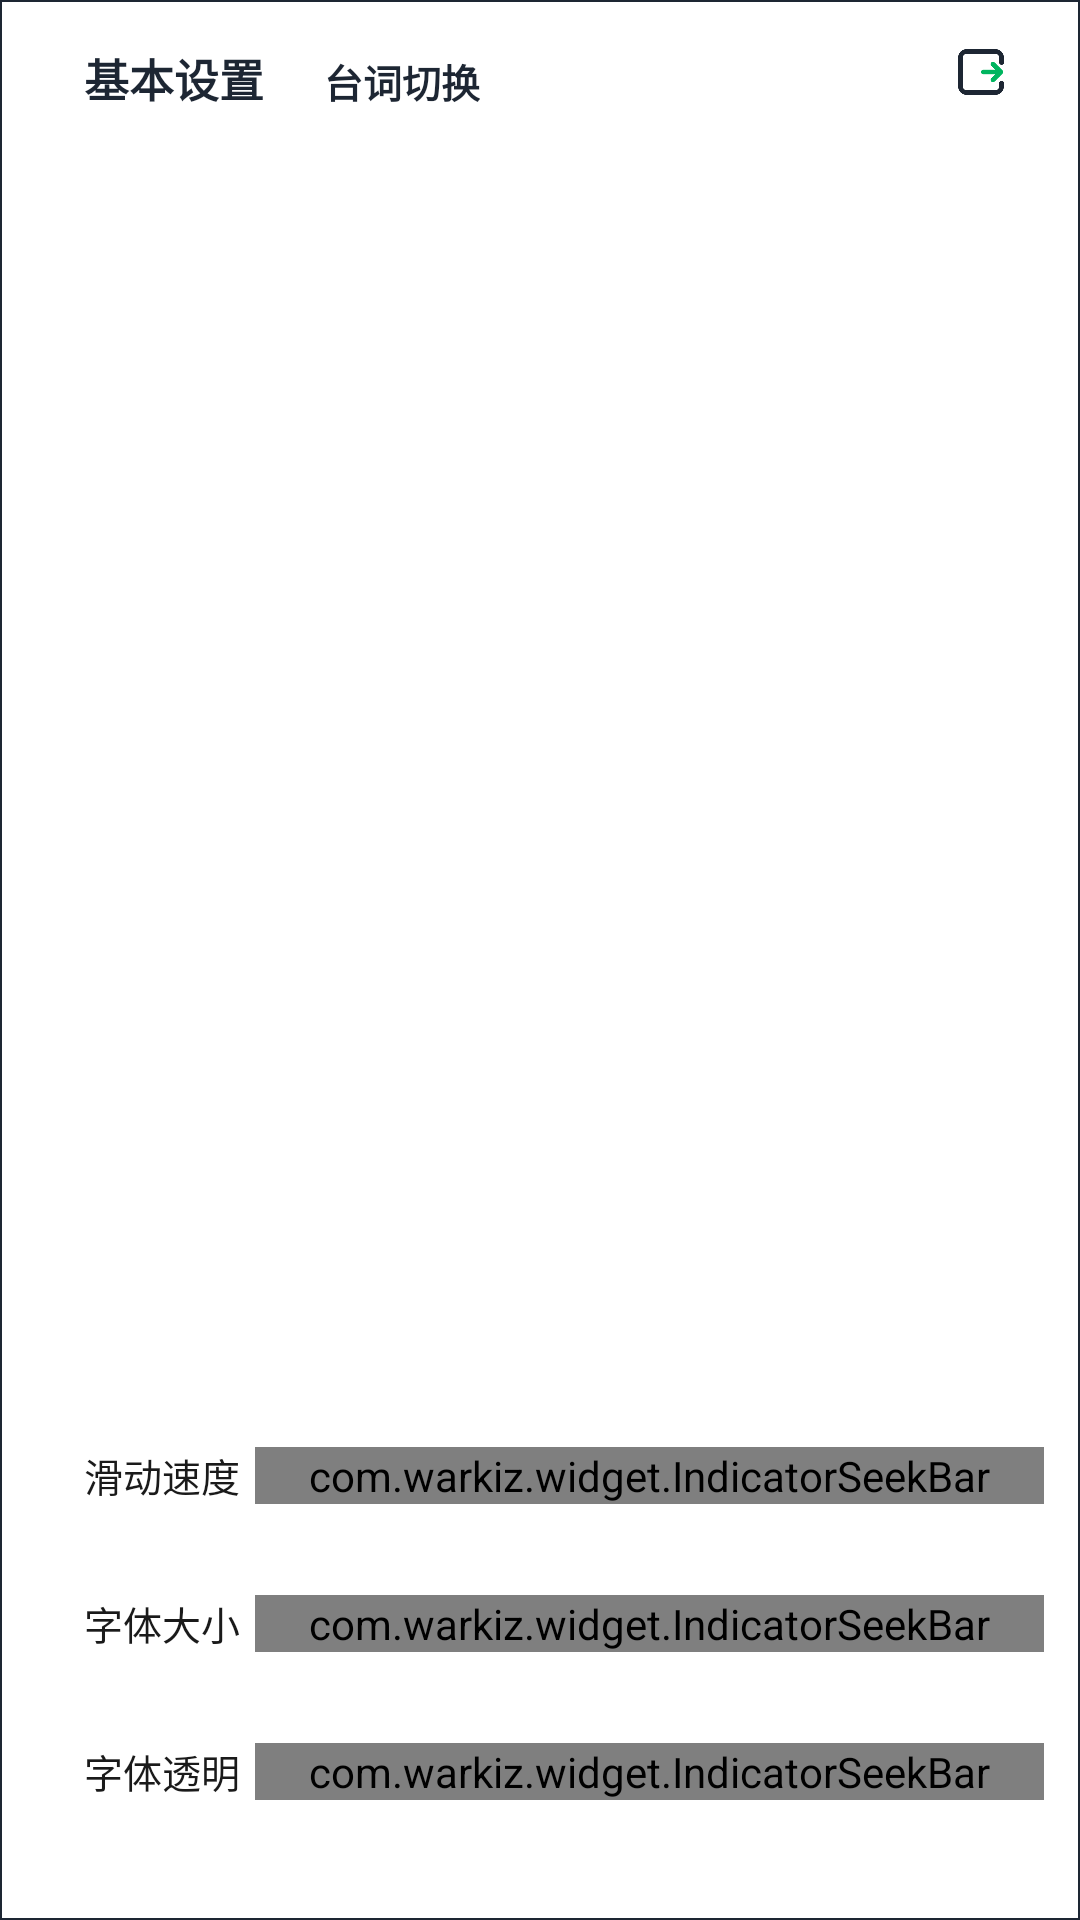

Here is an Android app screen rendered from its layout file. Give the layout XML and the strings, colors and styles it references.
<!-- AndroidManifest.xml: application theme AppTheme -->
<!-- res/layout/popup_set.xml -->
<?xml version="1.0" encoding="utf-8"?>
<RelativeLayout xmlns:android="http://schemas.android.com/apk/res/android"
    xmlns:tools="http://schemas.android.com/tools"
    android:layout_width="match_parent"
    android:layout_height="220dp"
    android:background="@color/white"
    xmlns:app="http://schemas.android.com/apk/res-auto"
    android:id="@+id/rl">

    <TextView
        android:id="@+id/tv3"
        android:layout_alignParentBottom="true"
        android:layout_marginBottom="10dp"
        android:text="背景透明"
        android:textColor="#1A1A1A"
        android:layout_marginLeft="28dp"
        android:layout_marginRight="5dp"
        android:textSize="13sp"
        android:layout_width="wrap_content"
        android:layout_height="0dp"/>

    <com.warkiz.widget.IndicatorSeekBar
        android:id="@+id/seek_bar3"
        app:isb_max="10"
        app:isb_progress="5"
        android:visibility="gone"
        android:layout_width="match_parent"
        android:layout_height="wrap_content"
        android:layout_alignBottom="@id/tv3"
        android:layout_marginLeft="6dp"
        android:layout_marginRight="12dp"
        android:layout_marginBottom="0dp"
        android:layout_toRightOf="@id/tv3"
        app:isb_indicator_color="@color/color_green"
        app:isb_indicator_text_color="#393939"
        app:isb_indicator_text_size="8sp"
        app:isb_thumb_size="5dp"
        app:isb_track_progress_color="@color/color_green"
        app:isb_track_background_color="#C7FFE0"
        app:isb_thumb_color="@color/color_green"
        app:isb_track_background_size="5dp"
        app:isb_track_progress_size="5dp"
        app:isb_track_rounded_corners="true" />

    <TextView
        android:id="@+id/tv2"
        android:layout_marginBottom="30dp"
        android:layout_above="@id/tv3"
        android:text="字体透明"
        android:textColor="#1A1A1A"
        android:layout_marginLeft="28dp"
        android:layout_marginRight="5dp"
        android:textSize="13sp"
        android:layout_width="wrap_content"
        android:layout_height="wrap_content"/>

    <com.warkiz.widget.IndicatorSeekBar
        android:id="@+id/seek_bar2"
        app:isb_max="12"
        app:isb_thumb_size="5dp"
        app:isb_indicator_text_size="8sp"
        app:isb_indicator_text_color="#393939"
        app:isb_indicator_color="@color/color_green"
        app:isb_track_rounded_corners="true"
        app:isb_track_progress_size="5dp"
        app:isb_track_background_size="5dp"
        app:isb_track_progress_color="@color/color_green"
        app:isb_track_background_color="#C7FFE0"
        app:isb_thumb_color="@color/color_green"
        android:layout_marginRight="12dp"
        android:layout_alignBottom="@id/tv2"
        android:layout_toRightOf="@id/tv2"
        android:layout_width="match_parent"
        android:layout_height="wrap_content"/>

    <TextView
        android:id="@+id/tv1"
        android:layout_above="@id/tv2"
        android:layout_marginBottom="30dp"
        android:text="字体大小"
        android:textColor="#1A1A1A"
        android:layout_marginLeft="28dp"
        android:layout_marginRight="5dp"
        android:textSize="13sp"
        android:layout_width="wrap_content"
        android:layout_height="wrap_content"/>

    <com.warkiz.widget.IndicatorSeekBar
        android:id="@+id/seek_bar"
        app:isb_max="25"
        app:isb_thumb_size="5dp"
        app:isb_indicator_text_size="8sp"
        app:isb_indicator_text_color="#393939"
        app:isb_indicator_color="@color/color_green"
        app:isb_track_rounded_corners="true"
        app:isb_track_progress_size="5dp"
        app:isb_track_background_size="6dp"
        app:isb_track_progress_color="@color/color_green"
        app:isb_track_background_color="#C7FFE0"
        app:isb_thumb_color="@color/color_green"
        android:layout_marginRight="12dp"
        android:layout_alignBottom="@id/tv1"
        android:layout_toRightOf="@id/tv1"
        android:layout_width="match_parent"
        android:layout_height="wrap_content"/>

    <TextView
        android:id="@+id/tv0"
        android:layout_above="@id/tv1"
        android:layout_marginBottom="30dp"
        android:text="滑动速度"
        android:textColor="#1A1A1A"
        android:layout_marginLeft="28dp"
        android:layout_marginRight="5dp"
        android:textSize="13sp"
        android:layout_width="wrap_content"
        android:layout_height="wrap_content"/>

    <com.warkiz.widget.IndicatorSeekBar
        android:id="@+id/seek_bar0"
        app:isb_max="10"
        app:isb_thumb_size="5dp"
        app:isb_indicator_text_size="8sp"
        app:isb_indicator_text_color="#393939"
        app:isb_indicator_color="@color/color_green"
        app:isb_track_rounded_corners="true"
        app:isb_track_progress_size="5dp"
        app:isb_track_progress_color="@color/color_green"
        app:isb_track_background_color="#C7FFE0"
        app:isb_thumb_color="@color/color_green"
        app:isb_track_background_size="6dp"
        android:layout_marginRight="12dp"
        android:layout_alignBottom="@id/tv0"
        android:layout_toRightOf="@id/tv0"

        android:layout_width="match_parent"
        android:layout_height="wrap_content"/>

    <RadioGroup
        android:id="@+id/rg"
        android:paddingTop="5dp"
        android:paddingLeft="18dp"
        android:orientation="horizontal"
        android:layout_width="match_parent"
        android:layout_height="wrap_content">

        <RadioButton
            android:id="@+id/tv_base"
            android:text="基本设置"
            android:textStyle="bold"
            android:textSize="15sp"
            android:padding="10dp"
            android:button="@null"
            android:textColor="@color/color_black"
            android:layout_width="wrap_content"
            android:layout_height="wrap_content"/>

        <RadioButton
            android:id="@+id/tv_changer"
            android:text="台词切换"
            android:textStyle="bold"
            android:textSize="13sp"
            android:padding="10dp"
            android:button="@null"
            android:textColor="@color/color_black"
            android:layout_width="wrap_content"
            android:layout_height="wrap_content"/>

    </RadioGroup>

    <ImageView
        android:id="@+id/cancel"
        android:layout_marginRight="18dp"
        android:layout_alignParentRight="true"
        android:layout_marginTop="9dp"
        android:padding="6dp"
        android:src="@mipmap/ic_cancel"
        android:layout_width="30dp"
        android:layout_height="30dp"/>

    <View
        android:layout_width="match_parent"
        android:layout_height="0.5dp"
        android:background="@color/color_black"/>

    <View
        android:layout_width="0.5dp"
        android:layout_height="match_parent"
        android:background="@color/color_black"/>

    <View
        android:layout_alignParentBottom="true"
        android:layout_width="match_parent"
        android:layout_height="0.5dp"
        android:background="@color/color_black"/>

    <View
        android:layout_alignParentRight="true"
        android:layout_width="0.5dp"
        android:layout_height="match_parent"
        android:background="@color/color_black"/>

    <androidx.recyclerview.widget.RecyclerView
        android:id="@+id/recycle"
        android:visibility="gone"
        android:background="@color/white"
        android:layout_below="@id/rg"
        android:layout_width="match_parent"
        android:minHeight="220dp"
        android:layout_height="220dp"/>

</RelativeLayout>
<!-- resources referenced by this layout -->
<resources>
  <color name="color_black">#1D2633</color>
  <color name="color_green">#3DDB83</color>
  <color name="white">#ffffff</color>
  <!-- mipmap ic_cancel: png bitmap (mipmap-xxxhdpi, 4580 bytes) -->
  <style name="AppTheme" parent="Theme.AppCompat.Light.NoActionBar">
          
          <item name="colorPrimary">@color/colorPrimary</item>
          <item name="colorPrimaryDark">@color/colorPrimaryDark</item>
          <item name="colorAccent">@color/colorAccent</item>
      </style>
  <color name="colorPrimary">#1D2633</color>
  <color name="colorPrimaryDark">#1D2633</color>
  <color name="colorAccent">#00B55F</color>
</resources>
